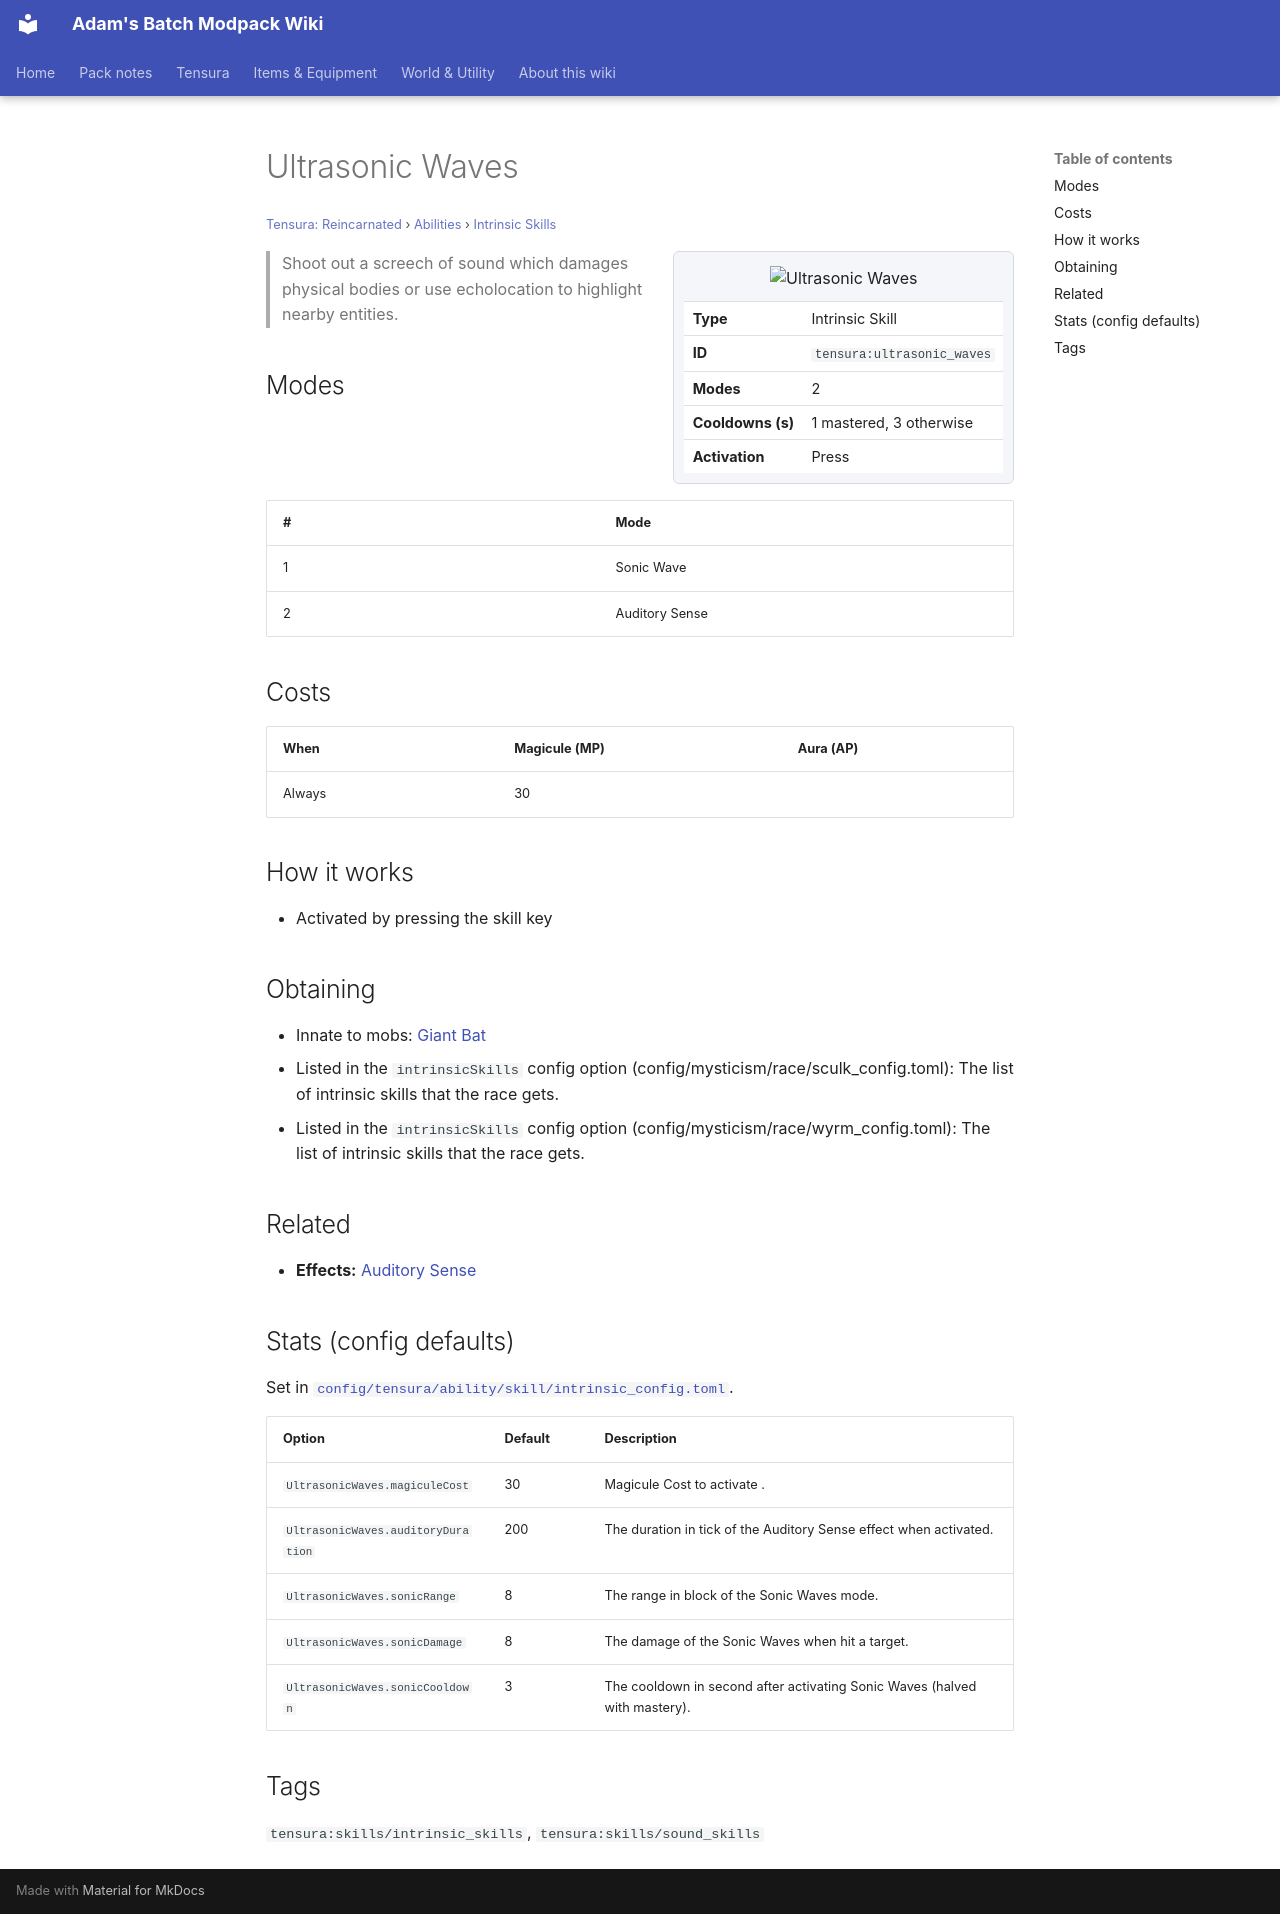

repository: Proteus-Nell/Adams-Batch-MC-Modpack-Wiki · page: tensura-reincarnated/abilities/intrinsic-skills/ultrasonic-waves/index.html · generator: mkdocs

# Ultrasonic Waves

<small>[Tensura: Reincarnated](../../index.md) &rsaquo; [Abilities](../index.md) &rsaquo; [Intrinsic Skills](index.md)</small>

<div class="infobox" markdown>

![Ultrasonic Waves](../../../assets/icons/tensura/skill/ultrasonic_waves.png)

| | |
|---|---|
| **Type** | Intrinsic Skill |
| **ID** | `tensura:ultrasonic_waves` |
| **Modes** | 2 |
| **Cooldowns (s)** | 1 mastered, 3 otherwise |
| **Activation** | Press |

</div>

> Shoot out a screech of sound which damages physical bodies or use echolocation to highlight nearby entities.

## Modes

| # | Mode |
|---|---|
| 1 | Sonic Wave |
| 2 | Auditory Sense |

## Costs

| When | Magicule (MP) | Aura (AP) |
|---|---|---|
| Always | 30 |  |

## How it works

- Activated by pressing the skill key

## Obtaining

- Innate to mobs: [Giant Bat](../../mobs/giant-bat.md)
- Listed in the `intrinsicSkills` config option (config/mysticism/race/sculk_config.toml): The list of intrinsic skills that the race gets.
- Listed in the `intrinsicSkills` config option (config/mysticism/race/wyrm_config.toml): The list of intrinsic skills that the race gets.

## Related

- **Effects:** [Auditory Sense](../../effects/auditory-sense.md)

## Stats (config defaults)

Set in [`config/tensura/ability/skill/intrinsic_config.toml`](../../configs/config-tensura-ability-skill-intrinsic-config.md).

| Option | Default | Description |
|---|---|---|
| `UltrasonicWaves.magiculeCost` | 30 | Magicule Cost to activate . |
| `UltrasonicWaves.auditoryDuration` | 200 | The duration in tick of the Auditory Sense effect when activated. |
| `UltrasonicWaves.sonicRange` | 8 | The range in block of the Sonic Waves mode. |
| `UltrasonicWaves.sonicDamage` | 8 | The damage of the Sonic Waves when hit a target. |
| `UltrasonicWaves.sonicCooldown` | 3 | The cooldown in second after activating Sonic Waves (halved with mastery). |

## Tags

`tensura:skills/intrinsic_skills`, `tensura:skills/sound_skills`
